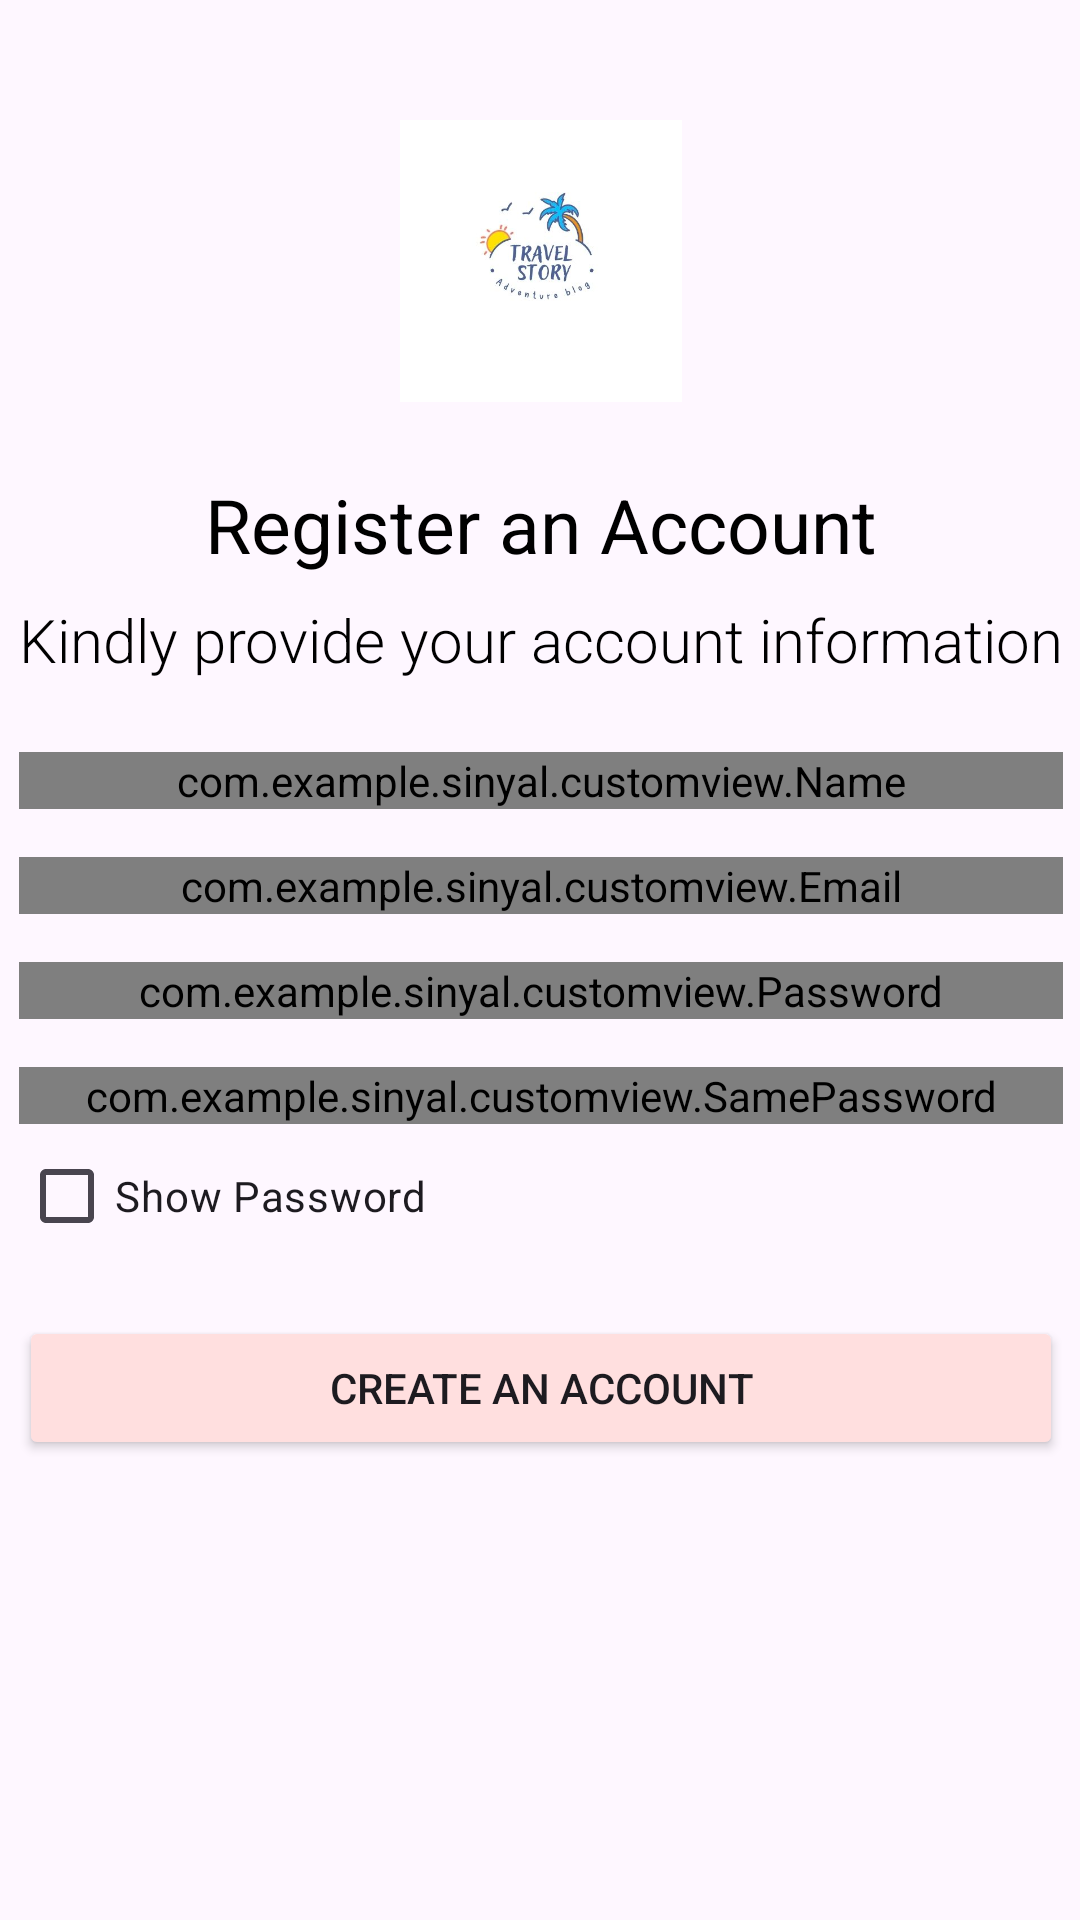

The Android layout XML behind this screen, and the referenced resources:
<!-- AndroidManifest.xml: application theme Theme.Sinyal -->
<!-- res/layout/activity_register.xml -->
<?xml version="1.0" encoding="utf-8"?>
<androidx.constraintlayout.widget.ConstraintLayout xmlns:android="http://schemas.android.com/apk/res/android"
    xmlns:app="http://schemas.android.com/apk/res-auto"
    xmlns:tools="http://schemas.android.com/tools"
    android:layout_width="match_parent"
    android:layout_height="match_parent"
    tools:context=".RegisterActivity">

    <ImageView
        android:id="@+id/iconRegist"
        android:layout_width="97dp"
        android:layout_height="94dp"
        android:layout_marginTop="40dp"
        android:contentDescription="@string/iconRegister"
        app:layout_constraintEnd_toEndOf="parent"
        app:layout_constraintStart_toStartOf="parent"
        app:layout_constraintTop_toTopOf="parent"
        app:srcCompat="@drawable/story" />

    <TextView
        android:id="@+id/textView4"
        android:layout_width="wrap_content"
        android:layout_height="wrap_content"
        android:layout_marginTop="24dp"
        android:text="@string/registerHeader"
        android:textColor="@color/black"
        android:textSize="25sp"
        app:layout_constraintEnd_toEndOf="@+id/iconRegist"
        app:layout_constraintStart_toStartOf="@+id/iconRegist"
        app:layout_constraintTop_toBottomOf="@+id/iconRegist" />

    <TextView
        android:id="@+id/textView5"
        android:layout_width="wrap_content"
        android:layout_height="wrap_content"
        android:layout_marginTop="8dp"
        android:fontFamily="sans-serif-light"
        android:text="@string/registerDescription"
        android:textColor="@color/black"
        android:textSize="20sp"
        app:layout_constraintEnd_toEndOf="@+id/textView4"
        app:layout_constraintStart_toStartOf="@+id/textView4"
        app:layout_constraintTop_toBottomOf="@+id/textView4" />

    <com.example.sinyal.customview.Name
        android:id="@+id/RegistName"
        android:layout_width="0dp"
        android:layout_height="wrap_content"
        android:layout_marginTop="24dp"
        android:hint="@string/name"
        app:layout_constraintEnd_toEndOf="@+id/textView5"
        app:layout_constraintStart_toStartOf="@+id/textView5"
        app:layout_constraintTop_toBottomOf="@+id/textView5" />

    <com.example.sinyal.customview.Email
        android:id="@+id/RegistEmail"
        android:layout_width="0dp"
        android:layout_height="wrap_content"
        android:layout_marginTop="16dp"
        android:hint="@string/email"
        app:layout_constraintEnd_toEndOf="@+id/textView5"
        app:layout_constraintStart_toStartOf="@+id/textView5"
        app:layout_constraintTop_toBottomOf="@+id/RegistName" />

    <com.example.sinyal.customview.Password
        android:id="@+id/RegistPassword"
        android:layout_width="0dp"
        android:layout_height="wrap_content"
        android:layout_marginTop="16dp"
        android:hint="@string/password"
        app:layout_constraintEnd_toEndOf="@+id/textView5"
        app:layout_constraintStart_toStartOf="@+id/textView5"
        app:layout_constraintTop_toBottomOf="@+id/RegistEmail" />

    <com.example.sinyal.customview.SamePassword
        android:id="@+id/RetypePassword"
        android:layout_width="0dp"
        android:layout_height="wrap_content"
        android:layout_marginTop="16dp"
        android:hint="@string/passwordConfirm"
        app:layout_constraintEnd_toEndOf="@+id/textView5"
        app:layout_constraintStart_toStartOf="@+id/textView5"
        app:layout_constraintTop_toBottomOf="@+id/RegistPassword" />

    <CheckBox
        android:id="@+id/seeRegistPassword"
        android:layout_width="wrap_content"
        android:layout_height="wrap_content"
        android:text="@string/passwordVisible"
        app:layout_constraintStart_toStartOf="@+id/RetypePassword"
        app:layout_constraintTop_toBottomOf="@+id/RetypePassword" />

    <Button
        android:id="@+id/btnRegistAccount"
        android:layout_width="0dp"
        android:layout_height="wrap_content"
        android:layout_marginTop="16dp"
        android:backgroundTint="#FFDFDF"
        android:text="@string/registerCreate"
        app:layout_constraintEnd_toEndOf="@+id/textView5"
        app:layout_constraintStart_toStartOf="@+id/textView5"
        app:layout_constraintTop_toBottomOf="@+id/seeRegistPassword" />

    <ProgressBar
        android:id="@+id/progressBar2"
        style="?android:attr/progressBarStyle"
        android:layout_width="wrap_content"
        android:layout_height="wrap_content"
        android:visibility="gone"
        app:layout_constraintBottom_toBottomOf="parent"
        app:layout_constraintEnd_toEndOf="parent"
        app:layout_constraintStart_toStartOf="parent"
        app:layout_constraintTop_toTopOf="parent" />

</androidx.constraintlayout.widget.ConstraintLayout>
<!-- resources referenced by this layout -->
<resources>
  <!-- drawable story: jpg bitmap (drawable, 16186 bytes) -->
  <string name="email">Enter your email address</string>
  <string name="iconRegister">Just a decorative icon for registration</string>
  <string name="name">Enter your full name</string>
  <string name="password">Enter your password</string>
  <string name="passwordConfirm">Confirm your password</string>
  <string name="passwordVisible">Show Password</string>
  <string name="registerCreate">Create an Account</string>
  <string name="registerDescription">Kindly provide your account information</string>
  <string name="registerHeader">Register an Account</string>
  <style name="Theme.Sinyal" parent="Base.Theme.Sinyal" />
  <style name="Base.Theme.Sinyal" parent="Theme.Material3.DayNight.NoActionBar">
          
          
      </style>
  <!-- not gathered from this repository: default colours our renderer supplied (Android Studio template values) -->
  <color name="black">#FF000000</color>
</resources>
